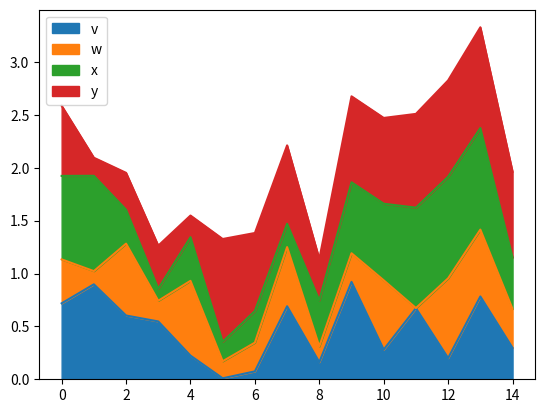

The matplotlib source for this figure:
import pandas as pd
import numpy as np

from matplotlib import pyplot

a = pd.DataFrame(np.random.rand(15,4), columns=['v','w','x','y'])

a.plot.area()
pyplot.show()